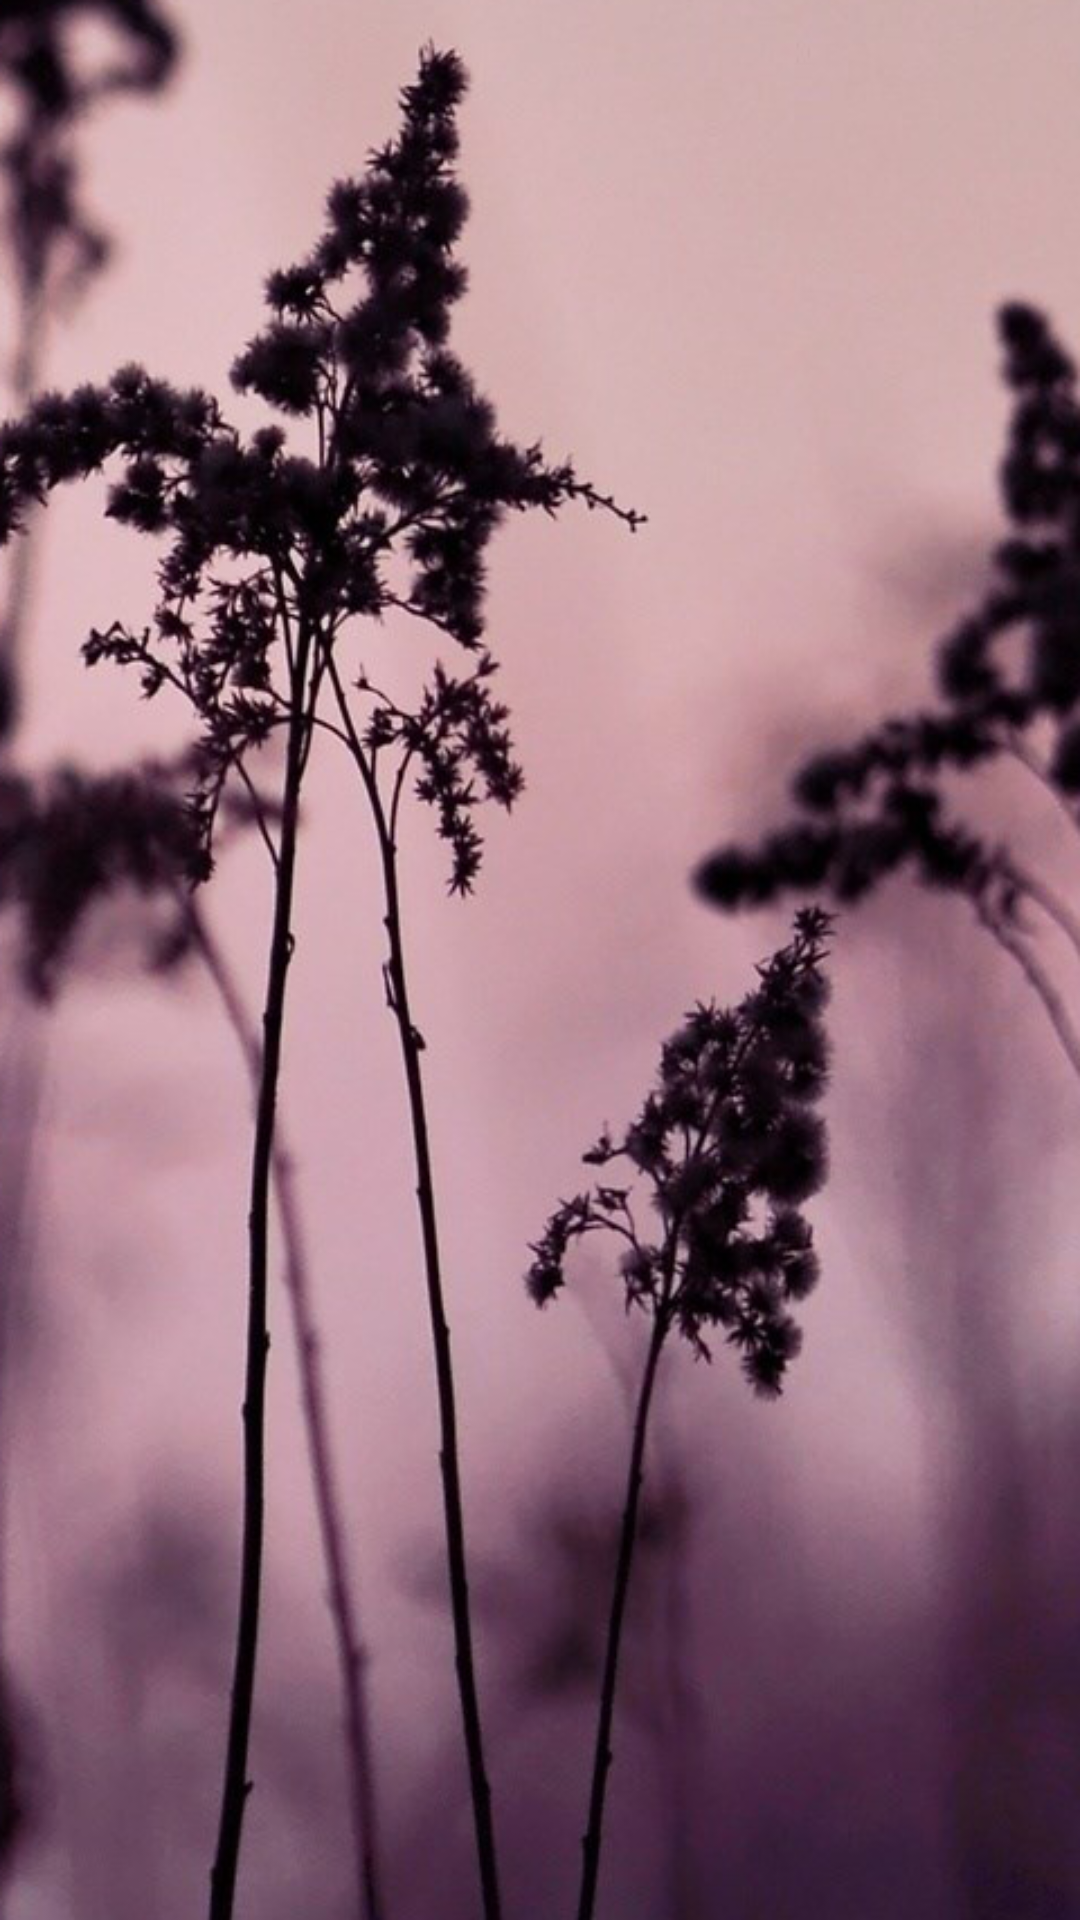

Layout XML and referenced resources for this Android screen:
<!-- AndroidManifest.xml: application theme AppTheme -->
<!-- res/layout/content_main.xml -->
<?xml version="1.0" encoding="utf-8"?>
<androidx.constraintlayout.widget.ConstraintLayout xmlns:android="http://schemas.android.com/apk/res/android"
    xmlns:app="http://schemas.android.com/apk/res-auto"
    xmlns:tools="http://schemas.android.com/tools"
    android:layout_width="match_parent"
    android:layout_height="match_parent"
    app:layout_behavior="@string/appbar_scrolling_view_behavior"
    tools:context=".MainActivity"
    android:background="@drawable/back_ic"
    tools:showIn="@layout/activity_main">

    <androidx.recyclerview.widget.RecyclerView
        android:layout_width="match_parent"

        android:layout_height="match_parent"
        android:id="@+id/rv_main"/>

    <TextView
        android:layout_width="match_parent"
        android:layout_height="match_parent"
        android:gravity="center"
        android:text="یادداشتی وجود ندارد."
        android:textColor="#000"
        android:id="@+id/text_empty"
        android:visibility="gone"
        android:textSize="18sp"/>

</androidx.constraintlayout.widget.ConstraintLayout>
<!-- res/layout/activity_main.xml (included above) -->
<?xml version="1.0" encoding="utf-8"?>
<androidx.coordinatorlayout.widget.CoordinatorLayout xmlns:android="http://schemas.android.com/apk/res/android"
    xmlns:app="http://schemas.android.com/apk/res-auto"
    xmlns:tools="http://schemas.android.com/tools"
    android:layout_width="match_parent"
    android:layout_height="match_parent"
    tools:context=".MainActivity">

    <com.google.android.material.appbar.AppBarLayout
        android:layout_width="match_parent"
        android:layout_height="wrap_content"
        android:theme="@style/AppTheme.AppBarOverlay">

        <androidx.appcompat.widget.Toolbar
            android:id="@+id/toolbar"
            android:layout_width="match_parent"
            android:layout_height="?attr/actionBarSize"
            android:background="?attr/colorPrimary"
            app:popupTheme="@style/AppTheme.PopupOverlay" >


        </androidx.appcompat.widget.Toolbar>

    </com.google.android.material.appbar.AppBarLayout>

    <include layout="@layout/content_main" />




    <com.google.android.material.floatingactionbutton.FloatingActionButton
        android:id="@+id/fab"
        android:layout_width="wrap_content"
        android:layout_height="wrap_content"
        android:layout_gravity="bottom|end"
        android:layout_margin="@dimen/fab_margin"
        app:srcCompat="@android:drawable/ic_input_add" />

</androidx.coordinatorlayout.widget.CoordinatorLayout>
<!-- resources referenced by this layout -->
<resources>
  <!-- drawable back_ic: png bitmap (drawable, 393656 bytes) -->
  <style name="AppTheme.AppBarOverlay" parent="ThemeOverlay.AppCompat.Dark.ActionBar" />
  <style name="AppTheme.PopupOverlay" parent="ThemeOverlay.AppCompat" />
  <style name="AppTheme" parent="Theme.AppCompat.Light.NoActionBar">
          
          <item name="colorPrimary">@color/colorPrimary</item>
          <item name="colorPrimaryDark">@color/colorPrimaryDark</item>
          <item name="colorAccent">@color/colorAccent</item>
      </style>
  <color name="colorPrimary">#D81B60</color>
  <color name="colorPrimaryDark">#930538</color>
  <color name="colorAccent">#D81B60</color>
</resources>
